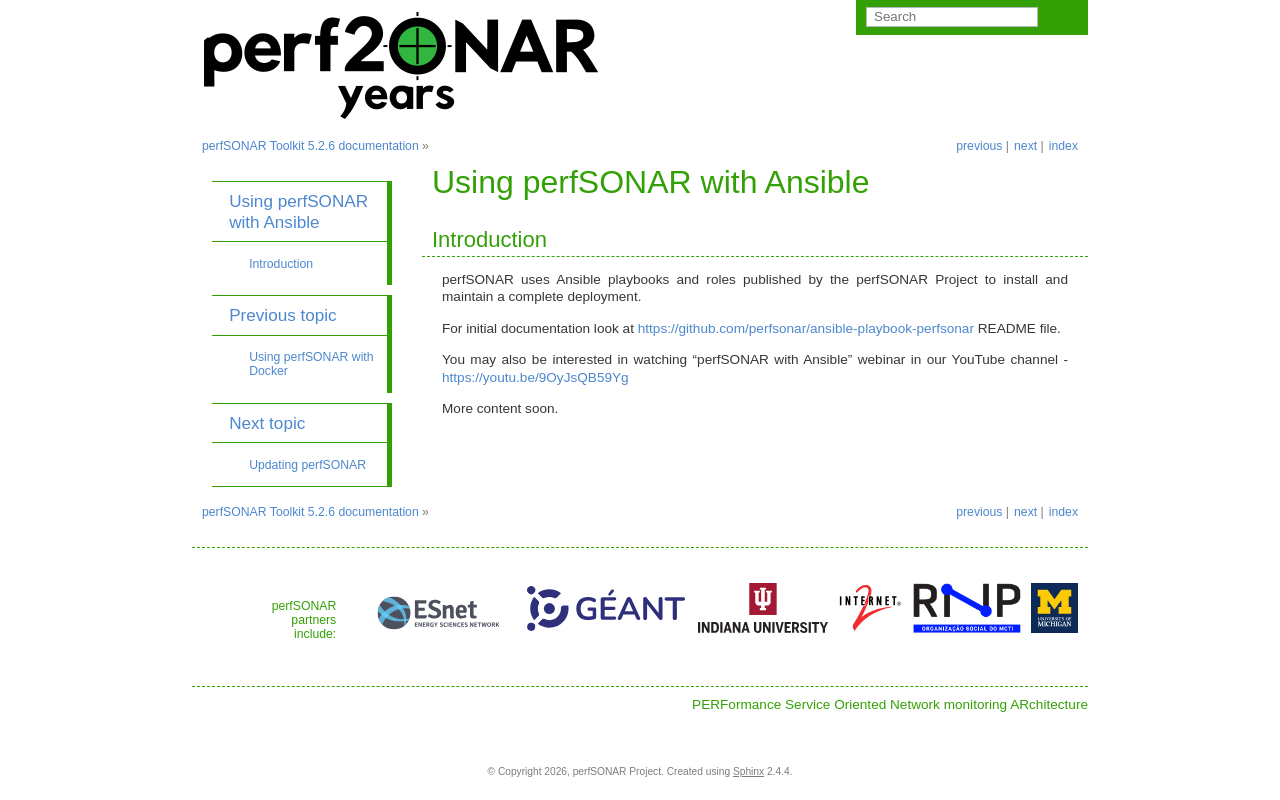

repository: perfsonar/docs · page: install_ansible.html · generator: sphinx

*****************************
Using perfSONAR with Ansible
*****************************

.. _install_ansible-intro:

Introduction
============================================
perfSONAR uses Ansible playbooks and roles published by the perfSONAR Project to install and maintain a complete deployment.

For initial documentation look at https://github.com/perfsonar/ansible-playbook-perfsonar README file.

You may also be interested in watching "perfSONAR with Ansible" webinar in our YouTube channel - https://youtu.be/9OyJsQB59Yg

More content soon.
